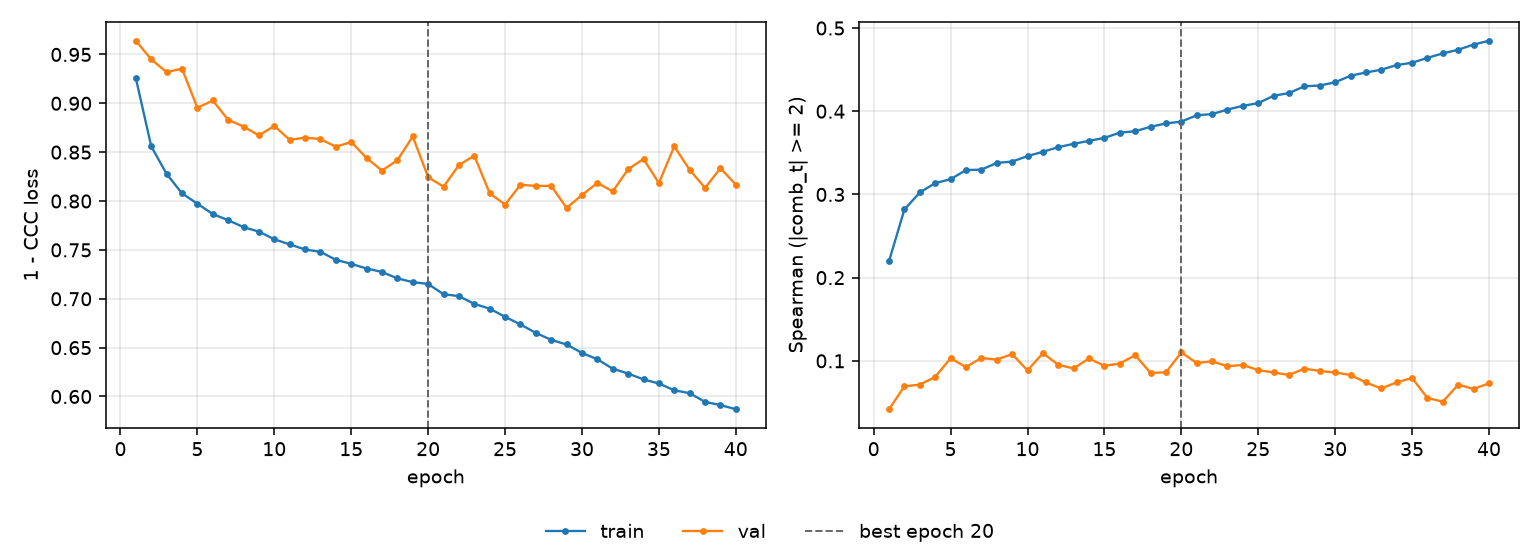

Values plotted in this chart, from the file beside it:
epoch, tr_loss, vl_loss, tr_sp, vl_sp, is_best
1, 0.9257, 0.964, 0.22, 0.0418, False
2, 0.856, 0.9449, 0.282, 0.06945, False
3, 0.8277, 0.932, 0.3024, 0.07142, False
4, 0.8079, 0.9354, 0.3136, 0.0807, False
5, 0.7973, 0.8954, 0.3183, 0.1032, False
6, 0.7867, 0.9029, 0.3293, 0.09245, False
7, 0.7804, 0.8831, 0.3298, 0.1034, False
8, 0.7733, 0.8762, 0.3378, 0.1015, False
9, 0.7687, 0.8671, 0.3395, 0.108, False
10, 0.7609, 0.8768, 0.3461, 0.08852, False
11, 0.7556, 0.8626, 0.3513, 0.1092, False
12, 0.7504, 0.8649, 0.3568, 0.09519, False
13, 0.748, 0.8634, 0.3608, 0.0909, False
14, 0.7399, 0.8555, 0.3644, 0.1028, False
15, 0.7357, 0.8604, 0.368, 0.09398, False
16, 0.731, 0.8439, 0.3742, 0.09675, False
17, 0.7274, 0.8311, 0.376, 0.1068, False
18, 0.7208, 0.8418, 0.3813, 0.08548, False
19, 0.717, 0.866, 0.3853, 0.08619, False
20, 0.7151, 0.8244, 0.3875, 0.1101, True
21, 0.7047, 0.8146, 0.3952, 0.09738, False
22, 0.7027, 0.8368, 0.3965, 0.09945, False
23, 0.6948, 0.8465, 0.402, 0.09351, False
24, 0.6899, 0.808, 0.4065, 0.09509, False
25, 0.6816, 0.7963, 0.4097, 0.08884, False
26, 0.6737, 0.8167, 0.4185, 0.08604, False
27, 0.6651, 0.8154, 0.4218, 0.08307, False
28, 0.6579, 0.8155, 0.43, 0.09066, False
29, 0.6532, 0.793, 0.4309, 0.08779, False
30, 0.6446, 0.8061, 0.4348, 0.08601, False
31, 0.6381, 0.8186, 0.4426, 0.08299, False
32, 0.6284, 0.8099, 0.4466, 0.074, False
33, 0.6235, 0.8325, 0.4499, 0.06678, False
34, 0.6174, 0.843, 0.4555, 0.07417, False
35, 0.6133, 0.8184, 0.4583, 0.07937, False
36, 0.6063, 0.856, 0.4641, 0.05531, False
37, 0.6034, 0.8319, 0.4695, 0.05099, False
38, 0.5945, 0.8135, 0.4739, 0.0714, False
39, 0.5913, 0.8335, 0.4801, 0.06622, False
40, 0.5869, 0.8169, 0.4847, 0.07298, False
